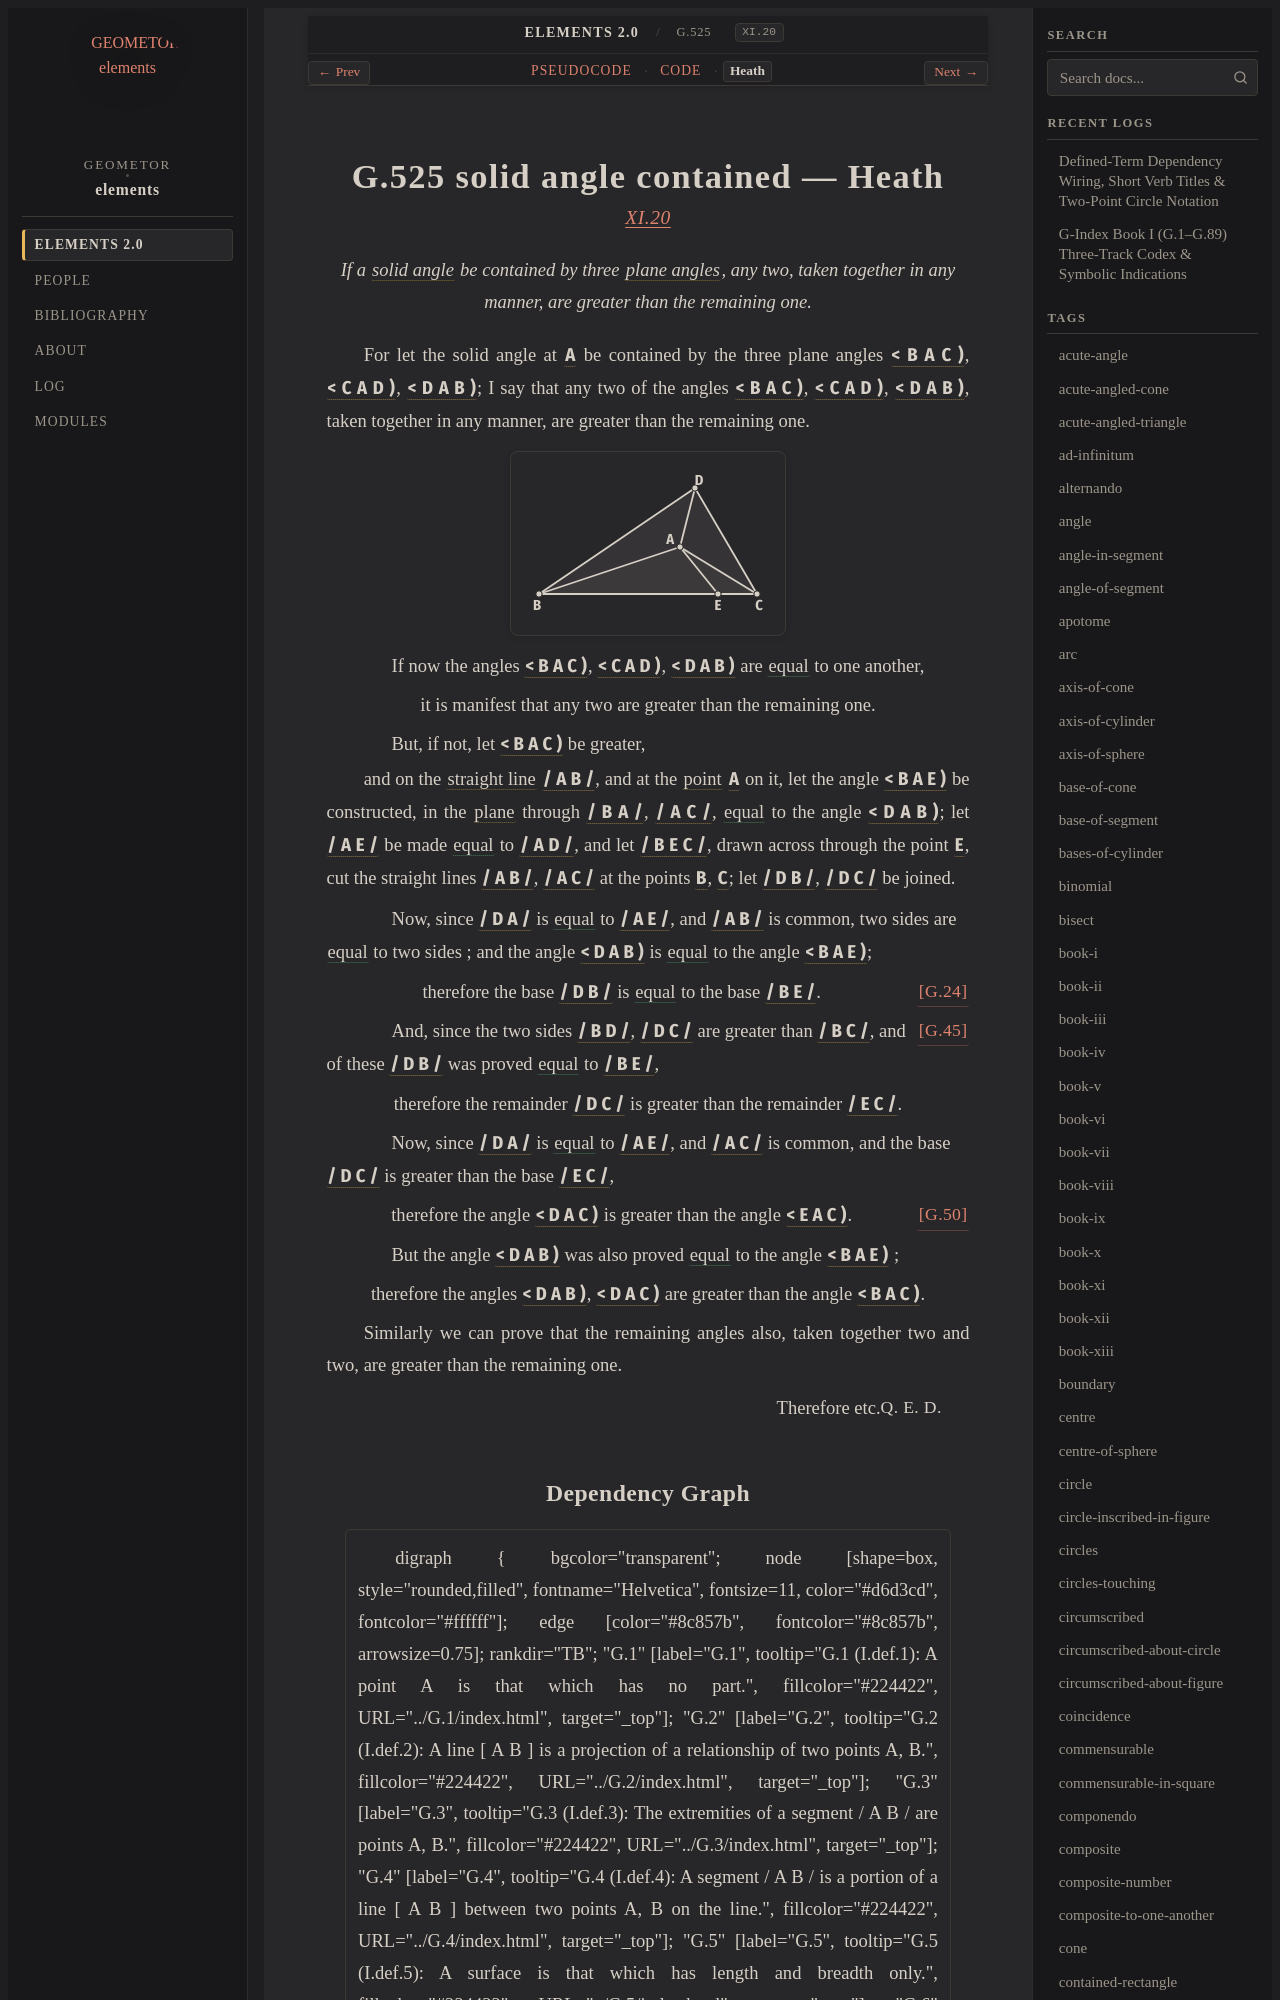

repository: geometor/elements · page: elements2/G.525/heath.html · generator: sphinx

:canonical_id: G.525
:original_id: XI.20
:title: G.525 solid angle contained
:volume: III
:book: XI
:type: prop

G.525 solid angle contained — Heath
===================================

.. rubric:: `XI.20 <https://geometor.github.io/euclid/heath/volume_III/book_xi/propositions/20/>`_

.. enunciation::

   If a :term:`solid angle <G.524>` be contained by three :term:`plane angles <G.22>`, any two, taken together in any manner, are greater than the remaining one.

For let the solid angle at :g:`A <g1:A>` be contained by the three plane angles :g:`< B A C ) <g1:< B A C )>`, :g:`< C A D ) <g1:< C A D )>`, :g:`< D A B ) <g1:< D A B )>`; I say that any two of the angles :g:`< B A C ) <g1:< B A C )>`, :g:`< C A D ) <g1:< C A D )>`, :g:`< D A B ) <g1:< D A B )>`, taken together in any manner, are greater than the remaining one.

.. picture:: g1.svg
   :alt: Book XI, Proposition 20

.. subclause::

   If now the angles :g:`< B A C ) <g1:< B A C )>`, :g:`< C A D ) <g1:< C A D )>`, :g:`< D A B ) <g1:< D A B )>` are :eq:`equal <g1:< B A C ) = g1:< C A D ) = g1:< D A B )>` to one another,

.. assertion::

   it is manifest that any two are greater than the remaining one.

.. subclause::

   But, if not, let :g:`< B A C ) <g1:< B A C )>` be greater,

and on the :term:`straight line <G.4>` :g:`/ A B / <g1:/ A B />`, and at the :term:`point <G.1>` :g:`A <g1:A>` on it, let the
angle :g:`< B A E ) <g1:< B A E )>` be constructed, in the :term:`plane <G.7>` through :g:`/ B A / <g1:/ B A />`, :g:`/ A C / <g1:/ A C />`, :eq:`equal <g1:< B A E ) = g1:< D A B )>` to the angle :g:`< D A B ) <g1:< D A B )>`; let :g:`/ A E / <g1:/ A E />` be made :eq:`equal <g1:/ A E / = g1:/ A D />` to :g:`/ A D / <g1:/ A D />`, and let :g:`/ B E C / <g1:/ B E C />`, drawn across through the point :g:`E <g1:E>`, cut the straight lines :g:`/ A B / <g1:/ A B />`, :g:`/ A C / <g1:/ A C />` at the points :g:`B <g1:B>`, :g:`C <g1:C>`; let :g:`/ D B / <g1:/ D B />`, :g:`/ D C / <g1:/ D C />` be joined.

.. subclause::

   Now, since :g:`/ D A / <g1:/ D A />` is :eq:`equal <g1:/ D A / = g1:/ A E />` to :g:`/ A E / <g1:/ A E />`, and :g:`/ A B / <g1:/ A B />` is common, two sides are :eq:`equal <g1:/ D A / = g1:/ A E />` to two sides ; and the angle :g:`< D A B ) <g1:< D A B )>` is :eq:`equal <g1:< D A B ) = g1:< B A E )>` to the angle :g:`< B A E ) <g1:< B A E )>`;

.. assertion:: [G.24] <G.24>

   therefore the base :g:`/ D B / <g1:/ D B />` is :eq:`equal <g1:/ D B / = g1:/ B E />` to the base :g:`/ B E / <g1:/ B E />`.

.. subclause::

   And, since the two sides :g:`/ B D / <g1:/ B D />`, :g:`/ D C / <g1:/ D C />` are greater than :g:`/ B C / <g1:/ B C />`, :just:`[G.45] <G.45>` and of these :g:`/ D B / <g1:/ D B />` was proved :eq:`equal <g1:/ D B / = g1:/ B E />` to :g:`/ B E / <g1:/ B E />`,

.. assertion::

   therefore the remainder :g:`/ D C / <g1:/ D C />` is greater than the remainder :g:`/ E C / <g1:/ E C />`.

.. subclause::

   Now, since :g:`/ D A / <g1:/ D A />` is :eq:`equal <g1:/ D A / = g1:/ A E />` to :g:`/ A E / <g1:/ A E />`, and :g:`/ A C / <g1:/ A C />` is common, and the base :g:`/ D C / <g1:/ D C />` is greater than the base :g:`/ E C / <g1:/ E C />`,

.. assertion::

   therefore the angle :g:`< D A C ) <g1:< D A C )>` is greater than the angle :g:`< E A C ) <g1:< E A C )>`. :just:`[G.50] <G.50>`

.. subclause::

   But the angle :g:`< D A B ) <g1:< D A B )>` was also proved :eq:`equal <g1:< D A B ) = g1:< B A E )>` to the angle :g:`< B A E ) <g1:< B A E )>` ;

.. assertion::

   therefore the angles :g:`< D A B ) <g1:< D A B )>`, :g:`< D A C ) <g1:< D A C )>` are greater than the angle :g:`< B A C ) <g1:< B A C )>`.

Similarly we can prove that the remaining angles also, taken together two and two, are greater than the remaining one.

.. qed::

   Therefore etc. :just:`Q. E. D.`
